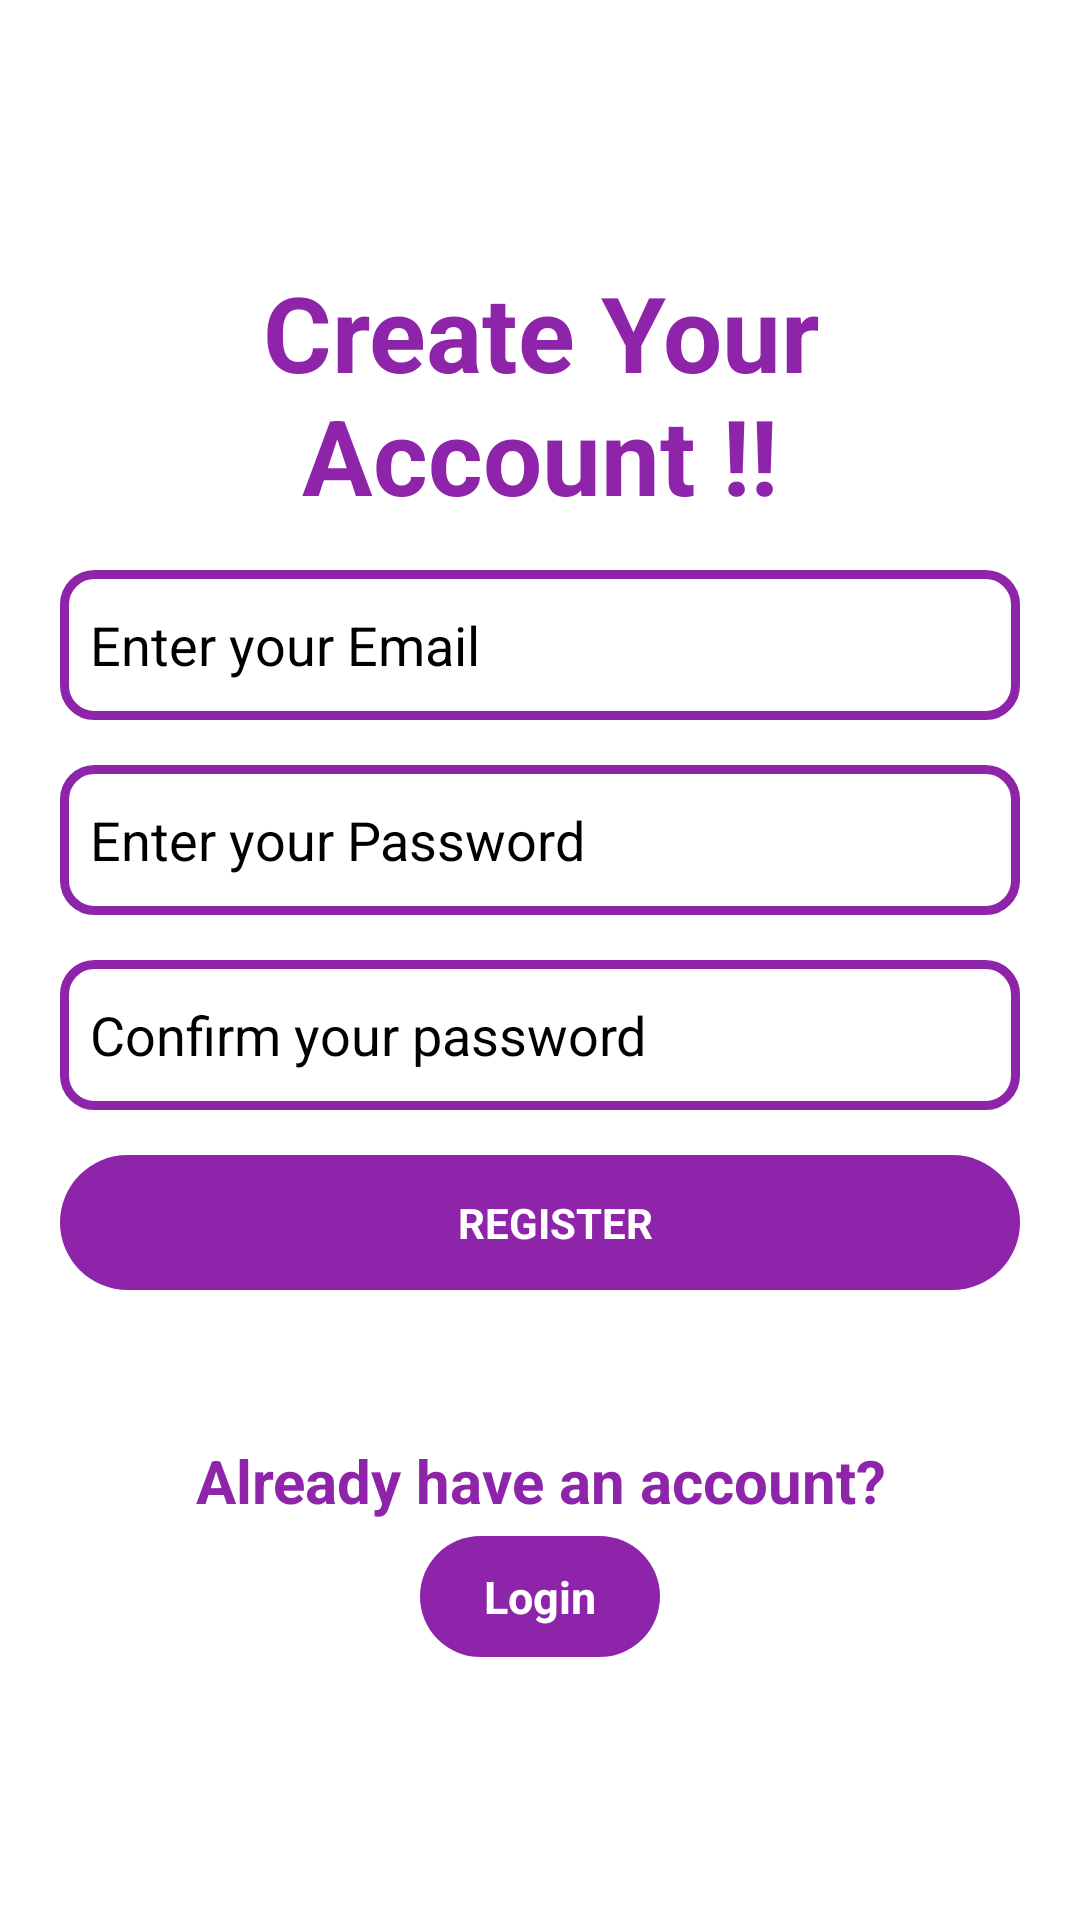

Produce the Android XML layout that renders to this screen, including the resource entries it uses.
<!-- AndroidManifest.xml: application theme Theme.FridayBook -->
<!-- res/layout/activity_register.xml -->
<?xml version="1.0" encoding="utf-8"?>
<RelativeLayout xmlns:android="http://schemas.android.com/apk/res/android"
    xmlns:app="http://schemas.android.com/apk/res-auto"
    xmlns:tools="http://schemas.android.com/tools"
    android:id="@+id/main"
    android:layout_width="match_parent"
    android:background="@color/white"
    android:layout_height="match_parent"
    android:gravity="center"
    tools:context=".RegisterActivity">


    <LinearLayout
        android:layout_width="match_parent"
        android:layout_height="wrap_content"
        android:padding="20dp"
        android:gravity="center"
        android:orientation="vertical">

        <TextView
            android:layout_width="match_parent"
            android:layout_height="wrap_content"
            android:text="Create Your Account !!"
            android:textStyle="bold"
            android:textAlignment="center"
            android:textColor="@color/purple"
            android:textSize="35dp"/>

        <EditText
            android:layout_width="match_parent"
            android:layout_height="50dp"
            android:layout_marginTop="15dp"
            android:hint="Enter your Email"
            android:textColorHint="@color/black"
            android:textColor="@color/black"
            android:background="@drawable/inputs"
            android:paddingLeft="10dp"/>

        <EditText
            android:layout_width="match_parent"
            android:layout_height="50dp"
            android:layout_marginTop="15dp"
            android:hint="Enter your Password"
            android:textColorHint="@color/black"
            android:textColor="@color/black"
            android:background="@drawable/inputs"
            android:paddingLeft="10dp"/>

        <EditText
            android:layout_width="match_parent"
            android:layout_height="50dp"
            android:layout_marginTop="15dp"
            android:hint="Confirm your password"
            android:textColorHint="@color/black"
            android:textColor="@color/black"
            android:background="@drawable/inputs"
            android:paddingLeft="10dp"/>

        <TextView
            android:id="@+id/register"
            android:layout_width="match_parent"
            android:layout_height="45dp"
            android:layout_marginTop="15dp"
            android:gravity="center"
            android:textColor="@color/white"
            android:textStyle="bold"
            android:text="REGISTER"
            android:background="@drawable/submit_btn"
            android:paddingLeft="10dp"/>


        <TextView
            android:layout_width="match_parent"
            android:layout_height="wrap_content"
            android:text="Already have an account?"
            android:textStyle="bold"
            android:layout_marginTop="50dp"
            android:textAlignment="center"
            android:textColor="@color/purple"
            android:textSize="20dp"/>

        <TextView
            android:id="@+id/login"
            android:layout_width="80dp"
            android:layout_height="wrap_content"
            android:padding="10dp"
            android:text="Login"
            android:textStyle="bold"
            android:layout_marginTop="5dp"
            android:textAlignment="center"
            android:textColor="@color/white"
            android:background="@drawable/submit_btn"
            android:textSize="15dp"/>

    </LinearLayout>

</RelativeLayout>
<!-- resources referenced by this layout -->
<resources>
  <color name="black">#FF000000</color>
  <color name="purple">#8E24AA</color>
  <color name="white">#FFFFFFFF</color>
  <!-- drawable inputs (drawable) -->
  <?xml version="1.0" encoding="utf-8"?>
  <shape xmlns:android="http://schemas.android.com/apk/res/android">
  <corners android:radius="10dp"/>
      <stroke android:width="3dp" android:color="@color/purple"/>
  </shape>
  <!-- drawable submit_btn (drawable) -->
  <?xml version="1.0" encoding="utf-8"?>
  <shape xmlns:android="http://schemas.android.com/apk/res/android">
  <corners android:radius="30dp"/>
      <solid android:color="@color/purple"/>
  </shape>
  <style name="Theme.FridayBook" parent="Base.Theme.FridayBook" />
  <style name="Base.Theme.FridayBook" parent="Theme.Material3.DayNight.NoActionBar">
          
          
      </style>
</resources>
